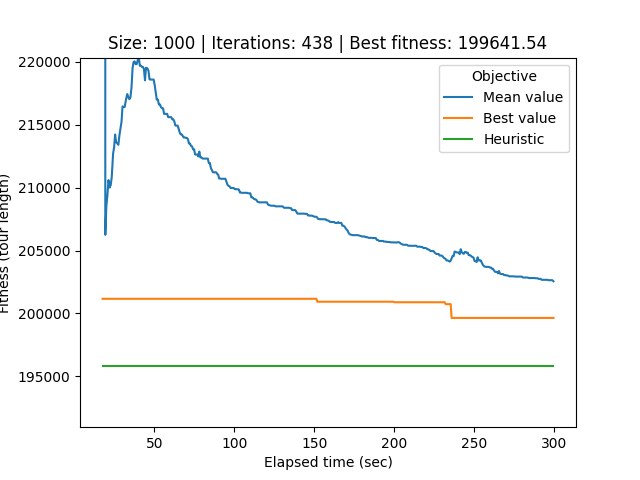

Source data for this figure (header and first rows):
# Student number: r0758170
# Iteration, Elapsed time, Mean value, Best value, Cycle
0, 17.52, 2803936, 201163, 557, 766, 817, 49, 668, 629, 816, 985, 335, 688, 41, 962, 866, 489, 178, 730, 856, 212, 777, 146
1, 18.06, 2426968, 201163, 414, 941, 453, 576, 340, 244, 588, 793, 436, 511, 325, 386, 65, 342, 89, 832, 934, 858, 870, 759
2, 18.6, 1772370, 201163, 414, 941, 453, 576, 340, 244, 588, 793, 436, 511, 325, 386, 65, 342, 89, 832, 934, 858, 870, 759
3, 19.25, 206254, 201163, 901, 797, 384, 149, 822, 168, 921, 826, 640, 669, 563, 32, 434, 745, 697, 446, 67, 71, 938, 186
4, 19.9, 208527, 201163, 901, 797, 384, 149, 822, 168, 921, 826, 640, 669, 563, 32, 434, 745, 697, 446, 67, 71, 938, 186
5, 20.58, 209418, 201163, 581, 167, 738, 486, 162, 650, 631, 14, 512, 432, 991, 203, 899, 864, 392, 502, 211, 341, 134, 406
6, 21.24, 210603, 201163, 581, 167, 738, 486, 162, 650, 631, 14, 512, 432, 991, 203, 899, 864, 392, 502, 211, 341, 134, 406
7, 21.97, 210010, 201163, 581, 167, 738, 486, 162, 650, 631, 14, 512, 432, 991, 203, 899, 864, 392, 502, 211, 341, 134, 406
8, 22.66, 210222, 201163, 581, 167, 738, 486, 162, 650, 631, 14, 512, 432, 991, 203, 899, 864, 392, 502, 211, 341, 134, 406
9, 23.27, 210834, 201163, 581, 167, 738, 486, 162, 650, 631, 14, 512, 432, 991, 203, 899, 864, 392, 502, 211, 341, 134, 406
10, 24.13, 212711, 201163, 581, 167, 738, 486, 162, 650, 631, 14, 512, 432, 991, 203, 899, 864, 392, 502, 211, 341, 134, 406
11, 24.78, 213230, 201163, 581, 167, 738, 486, 162, 650, 631, 14, 512, 432, 991, 203, 899, 864, 392, 502, 211, 341, 134, 406
12, 25.39, 214230, 201163, 581, 167, 738, 486, 162, 650, 631, 14, 512, 432, 991, 203, 899, 864, 392, 502, 211, 341, 134, 406
13, 26.03, 213601, 201163, 581, 167, 738, 486, 162, 650, 631, 14, 512, 432, 991, 203, 899, 864, 392, 502, 211, 341, 134, 406
14, 26.73, 213541, 201163, 581, 167, 738, 486, 162, 650, 631, 14, 512, 432, 991, 203, 899, 864, 392, 502, 211, 341, 134, 406
15, 27.41, 213409, 201163, 581, 167, 738, 486, 162, 650, 631, 14, 512, 432, 991, 203, 899, 864, 392, 502, 211, 341, 134, 406
16, 28.1, 214182, 201163, 581, 167, 738, 486, 162, 650, 631, 14, 512, 432, 991, 203, 899, 864, 392, 502, 211, 341, 134, 406
17, 28.71, 214665, 201163, 581, 167, 738, 486, 162, 650, 631, 14, 512, 432, 991, 203, 899, 864, 392, 502, 211, 341, 134, 406
18, 29.41, 215252, 201163, 581, 167, 738, 486, 162, 650, 631, 14, 512, 432, 991, 203, 899, 864, 392, 502, 211, 341, 134, 406
19, 30.02, 216464, 201163, 581, 167, 738, 486, 162, 650, 631, 14, 512, 432, 991, 203, 899, 864, 392, 502, 211, 341, 134, 406
20, 30.66, 216416, 201163, 581, 167, 738, 486, 162, 650, 631, 14, 512, 432, 991, 203, 899, 864, 392, 502, 211, 341, 134, 406
21, 31.37, 216416, 201163, 581, 167, 738, 486, 162, 650, 631, 14, 512, 432, 991, 203, 899, 864, 392, 502, 211, 341, 134, 406
22, 32.24, 217037, 201163, 581, 167, 738, 486, 162, 650, 631, 14, 512, 432, 991, 203, 899, 864, 392, 502, 211, 341, 134, 406
23, 32.97, 217445, 201163, 581, 167, 738, 486, 162, 650, 631, 14, 512, 432, 991, 203, 899, 864, 392, 502, 211, 341, 134, 406
24, 33.63, 217205, 201163, 581, 167, 738, 486, 162, 650, 631, 14, 512, 432, 991, 203, 899, 864, 392, 502, 211, 341, 134, 406
25, 34.31, 217039, 201163, 581, 167, 738, 486, 162, 650, 631, 14, 512, 432, 991, 203, 899, 864, 392, 502, 211, 341, 134, 406
26, 34.97, 217193, 201163, 581, 167, 738, 486, 162, 650, 631, 14, 512, 432, 991, 203, 899, 864, 392, 502, 211, 341, 134, 406
27, 35.65, 217971, 201163, 581, 167, 738, 486, 162, 650, 631, 14, 512, 432, 991, 203, 899, 864, 392, 502, 211, 341, 134, 406
28, 36.31, 219512, 201163, 581, 167, 738, 486, 162, 650, 631, 14, 512, 432, 991, 203, 899, 864, 392, 502, 211, 341, 134, 406
29, 36.95, 219994, 201163, 581, 167, 738, 486, 162, 650, 631, 14, 512, 432, 991, 203, 899, 864, 392, 502, 211, 341, 134, 406
30, 37.6, 220045, 201163, 581, 167, 738, 486, 162, 650, 631, 14, 512, 432, 991, 203, 899, 864, 392, 502, 211, 341, 134, 406
31, 38.22, 219826, 201163, 581, 167, 738, 486, 162, 650, 631, 14, 512, 432, 991, 203, 899, 864, 392, 502, 211, 341, 134, 406
32, 38.87, 219826, 201163, 581, 167, 738, 486, 162, 650, 631, 14, 512, 432, 991, 203, 899, 864, 392, 502, 211, 341, 134, 406
33, 39.57, 220158, 201163, 581, 167, 738, 486, 162, 650, 631, 14, 512, 432, 991, 203, 899, 864, 392, 502, 211, 341, 134, 406
34, 40.21, 220345, 201163, 581, 167, 738, 486, 162, 650, 631, 14, 512, 432, 991, 203, 899, 864, 392, 502, 211, 341, 134, 406
35, 40.86, 219702, 201163, 581, 167, 738, 486, 162, 650, 631, 14, 512, 432, 991, 203, 899, 864, 392, 502, 211, 341, 134, 406
36, 41.5, 219702, 201163, 581, 167, 738, 486, 162, 650, 631, 14, 512, 432, 991, 203, 899, 864, 392, 502, 211, 341, 134, 406
37, 42.16, 219606, 201163, 581, 167, 738, 486, 162, 650, 631, 14, 512, 432, 991, 203, 899, 864, 392, 502, 211, 341, 134, 406
38, 42.78, 219606, 201163, 581, 167, 738, 486, 162, 650, 631, 14, 512, 432, 991, 203, 899, 864, 392, 502, 211, 341, 134, 406
39, 43.44, 219424, 201163, 581, 167, 738, 486, 162, 650, 631, 14, 512, 432, 991, 203, 899, 864, 392, 502, 211, 341, 134, 406
40, 44.08, 218538, 201163, 581, 167, 738, 486, 162, 650, 631, 14, 512, 432, 991, 203, 899, 864, 392, 502, 211, 341, 134, 406
41, 44.7, 219539, 201163, 581, 167, 738, 486, 162, 650, 631, 14, 512, 432, 991, 203, 899, 864, 392, 502, 211, 341, 134, 406
42, 45.59, 219491, 201163, 581, 167, 738, 486, 162, 650, 631, 14, 512, 432, 991, 203, 899, 864, 392, 502, 211, 341, 134, 406
43, 46.27, 219287, 201163, 581, 167, 738, 486, 162, 650, 631, 14, 512, 432, 991, 203, 899, 864, 392, 502, 211, 341, 134, 406
44, 46.91, 218621, 201163, 581, 167, 738, 486, 162, 650, 631, 14, 512, 432, 991, 203, 899, 864, 392, 502, 211, 341, 134, 406
45, 47.61, 218596, 201163, 581, 167, 738, 486, 162, 650, 631, 14, 512, 432, 991, 203, 899, 864, 392, 502, 211, 341, 134, 406
46, 48.23, 218596, 201163, 581, 167, 738, 486, 162, 650, 631, 14, 512, 432, 991, 203, 899, 864, 392, 502, 211, 341, 134, 406
47, 48.87, 218596, 201163, 581, 167, 738, 486, 162, 650, 631, 14, 512, 432, 991, 203, 899, 864, 392, 502, 211, 341, 134, 406
48, 49.53, 218596, 201163, 581, 167, 738, 486, 162, 650, 631, 14, 512, 432, 991, 203, 899, 864, 392, 502, 211, 341, 134, 406
49, 50.16, 218154, 201163, 581, 167, 738, 486, 162, 650, 631, 14, 512, 432, 991, 203, 899, 864, 392, 502, 211, 341, 134, 406
50, 50.76, 217597, 201163, 581, 167, 738, 486, 162, 650, 631, 14, 512, 432, 991, 203, 899, 864, 392, 502, 211, 341, 134, 406
51, 51.45, 217004, 201163, 581, 167, 738, 486, 162, 650, 631, 14, 512, 432, 991, 203, 899, 864, 392, 502, 211, 341, 134, 406
52, 52.15, 217004, 201163, 581, 167, 738, 486, 162, 650, 631, 14, 512, 432, 991, 203, 899, 864, 392, 502, 211, 341, 134, 406
53, 52.78, 216618, 201163, 581, 167, 738, 486, 162, 650, 631, 14, 512, 432, 991, 203, 899, 864, 392, 502, 211, 341, 134, 406
54, 53.45, 216618, 201163, 581, 167, 738, 486, 162, 650, 631, 14, 512, 432, 991, 203, 899, 864, 392, 502, 211, 341, 134, 406
55, 54.14, 216392, 201163, 581, 167, 738, 486, 162, 650, 631, 14, 512, 432, 991, 203, 899, 864, 392, 502, 211, 341, 134, 406
56, 54.75, 216328, 201163, 581, 167, 738, 486, 162, 650, 631, 14, 512, 432, 991, 203, 899, 864, 392, 502, 211, 341, 134, 406
57, 55.39, 216315, 201163, 581, 167, 738, 486, 162, 650, 631, 14, 512, 432, 991, 203, 899, 864, 392, 502, 211, 341, 134, 406
58, 56.01, 215872, 201163, 581, 167, 738, 486, 162, 650, 631, 14, 512, 432, 991, 203, 899, 864, 392, 502, 211, 341, 134, 406
... 379 more rows
